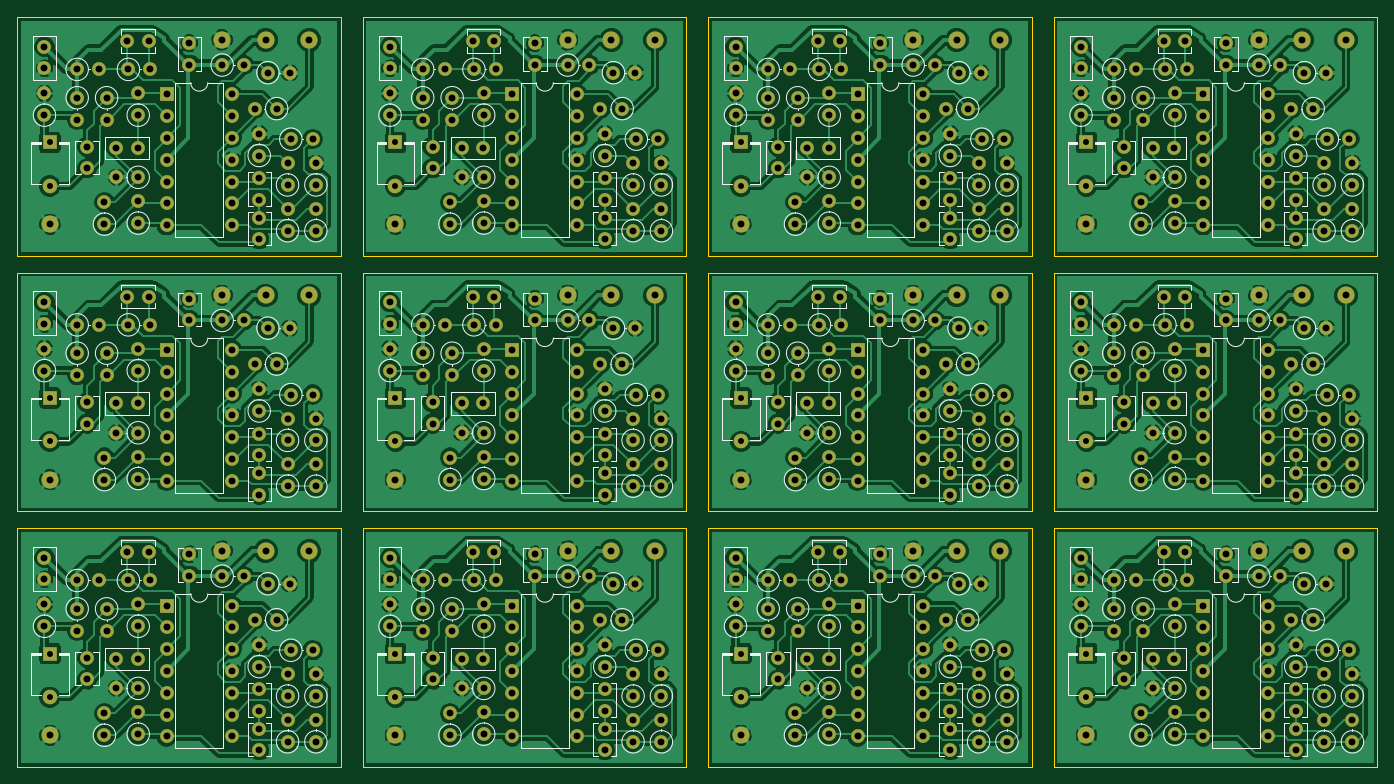
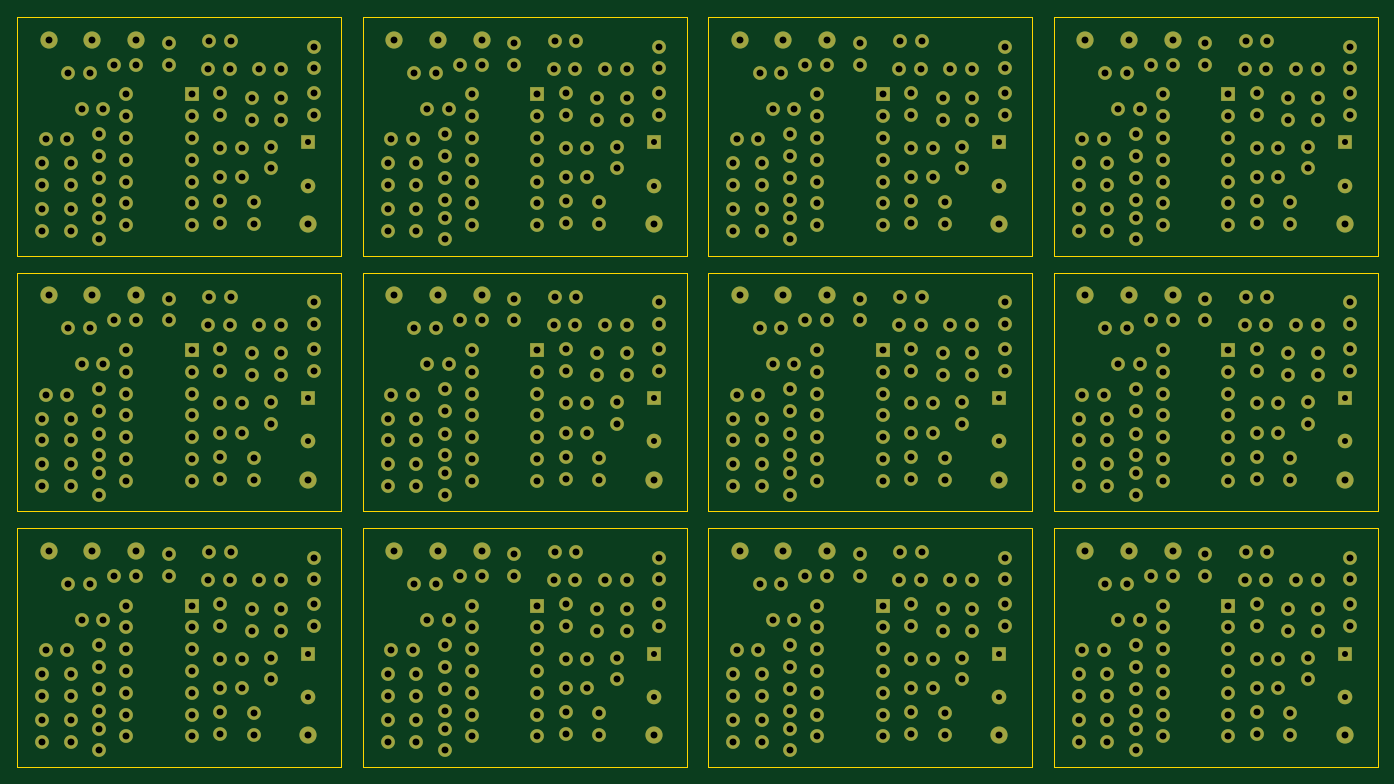
Circuit board: 10 layer files. Board 158.5 x 87.4 mm.
- bottom_copper: Vive_sensors_tr_2hp-B.Cu.gbr (23502 bytes)
- bottom_mask: Vive_sensors_tr_2hp-B.Mask.gbr (23496 bytes)
- paste: Vive_sensors_tr_2hp-B.Paste.gbr (296 bytes)
- bottom_silk: Vive_sensors_tr_2hp-B.SilkS.gbr (297 bytes)
- outline: Vive_sensors_tr_2hp-Edge.Cuts.gbr (2653 bytes)
- top_copper: Vive_sensors_tr_2hp-F.Cu.gbr (532006 bytes)
- top_mask: Vive_sensors_tr_2hp-F.Mask.gbr (23496 bytes)
- paste: Vive_sensors_tr_2hp-F.Paste.gbr (296 bytes)
- top_silk: Vive_sensors_tr_2hp-F.SilkS.gbr (59769 bytes)
- drill: Vive_sensors_tr_2hp.drl (13895 bytes)

=== bottom_copper: Vive_sensors_tr_2hp-B.Cu.gbr (23502 bytes, source omitted) ===
=== bottom_mask: Vive_sensors_tr_2hp-B.Mask.gbr (23496 bytes, source omitted) ===
=== paste: Vive_sensors_tr_2hp-B.Paste.gbr ===
G04 #@! TF.FileFunction,Paste,Bot*
%FSLAX46Y46*%
G04 Gerber Fmt 4.6, Leading zero omitted, Abs format (unit mm)*
G04 Created by KiCad (PCBNEW 4.0.6-e0-6349~53~ubuntu16.04.1) date Sat Mar 11 21:42:00 2017*
%MOMM*%
%LPD*%
G01*
G04 APERTURE LIST*
%ADD10C,0.100000*%
G04 APERTURE END LIST*
D10*
M02*

=== bottom_silk: Vive_sensors_tr_2hp-B.SilkS.gbr ===
G04 #@! TF.FileFunction,Legend,Bot*
%FSLAX46Y46*%
G04 Gerber Fmt 4.6, Leading zero omitted, Abs format (unit mm)*
G04 Created by KiCad (PCBNEW 4.0.6-e0-6349~53~ubuntu16.04.1) date Sat Mar 11 21:42:00 2017*
%MOMM*%
%LPD*%
G01*
G04 APERTURE LIST*
%ADD10C,0.100000*%
G04 APERTURE END LIST*
D10*
M02*

=== outline: Vive_sensors_tr_2hp-Edge.Cuts.gbr ===
G04 #@! TF.FileFunction,Profile,NP*
%FSLAX46Y46*%
G04 Gerber Fmt 4.6, Leading zero omitted, Abs format (unit mm)*
G04 Created by KiCad (PCBNEW 4.0.6-e0-6349~53~ubuntu16.04.1) date Sat Mar 11 21:42:00 2017*
%MOMM*%
%LPD*%
G01*
G04 APERTURE LIST*
%ADD10C,0.100000*%
G04 APERTURE END LIST*
D10*
X171190920Y-73266300D02*
X171190920Y-101079300D01*
X171190920Y-73266300D02*
X133471920Y-73266300D01*
X133471920Y-73266300D02*
X133471920Y-101079300D01*
X133471920Y-101079300D02*
X171190920Y-101079300D01*
X93215460Y-101079300D02*
X130934460Y-101079300D01*
X93215460Y-73266300D02*
X93215460Y-101079300D01*
X130934460Y-73266300D02*
X93215460Y-73266300D01*
X130934460Y-73266300D02*
X130934460Y-101079300D01*
X90678000Y-73266300D02*
X90678000Y-101079300D01*
X90678000Y-73266300D02*
X52959000Y-73266300D01*
X52959000Y-73266300D02*
X52959000Y-101079300D01*
X52959000Y-101079300D02*
X90678000Y-101079300D01*
X12700000Y-101079300D02*
X50419000Y-101079300D01*
X12700000Y-73266300D02*
X12700000Y-101079300D01*
X50419000Y-73266300D02*
X12700000Y-73266300D01*
X50419000Y-73266300D02*
X50419000Y-101079300D01*
X50419000Y-43479720D02*
X50419000Y-71292720D01*
X50419000Y-43479720D02*
X12700000Y-43479720D01*
X12700000Y-43479720D02*
X12700000Y-71292720D01*
X12700000Y-71292720D02*
X50419000Y-71292720D01*
X52959000Y-71292720D02*
X90678000Y-71292720D01*
X52959000Y-43479720D02*
X52959000Y-71292720D01*
X90678000Y-43479720D02*
X52959000Y-43479720D01*
X90678000Y-43479720D02*
X90678000Y-71292720D01*
X130934460Y-43479720D02*
X130934460Y-71292720D01*
X130934460Y-43479720D02*
X93215460Y-43479720D01*
X93215460Y-43479720D02*
X93215460Y-71292720D01*
X93215460Y-71292720D02*
X130934460Y-71292720D01*
X133471920Y-71292720D02*
X171190920Y-71292720D01*
X133471920Y-43479720D02*
X133471920Y-71292720D01*
X171190920Y-43479720D02*
X133471920Y-43479720D01*
X171190920Y-43479720D02*
X171190920Y-71292720D01*
X171190920Y-13716000D02*
X171190920Y-41529000D01*
X171190920Y-13716000D02*
X133471920Y-13716000D01*
X133471920Y-13716000D02*
X133471920Y-41529000D01*
X133471920Y-41529000D02*
X171190920Y-41529000D01*
X93215460Y-41529000D02*
X130934460Y-41529000D01*
X93215460Y-13716000D02*
X93215460Y-41529000D01*
X130934460Y-13716000D02*
X93215460Y-13716000D01*
X130934460Y-13716000D02*
X130934460Y-41529000D01*
X90678000Y-13716000D02*
X90678000Y-41529000D01*
X90678000Y-13716000D02*
X52959000Y-13716000D01*
X52959000Y-13716000D02*
X52959000Y-41529000D01*
X52959000Y-41529000D02*
X90678000Y-41529000D01*
X12700000Y-41529000D02*
X50419000Y-41529000D01*
X12700000Y-13716000D02*
X12700000Y-41529000D01*
X50419000Y-13716000D02*
X12700000Y-13716000D01*
X50419000Y-13716000D02*
X50419000Y-41529000D01*
M02*

=== top_copper: Vive_sensors_tr_2hp-F.Cu.gbr (532006 bytes, source omitted) ===
=== top_mask: Vive_sensors_tr_2hp-F.Mask.gbr (23496 bytes, source omitted) ===
=== paste: Vive_sensors_tr_2hp-F.Paste.gbr ===
G04 #@! TF.FileFunction,Paste,Top*
%FSLAX46Y46*%
G04 Gerber Fmt 4.6, Leading zero omitted, Abs format (unit mm)*
G04 Created by KiCad (PCBNEW 4.0.6-e0-6349~53~ubuntu16.04.1) date Sat Mar 11 21:42:00 2017*
%MOMM*%
%LPD*%
G01*
G04 APERTURE LIST*
%ADD10C,0.100000*%
G04 APERTURE END LIST*
D10*
M02*

=== top_silk: Vive_sensors_tr_2hp-F.SilkS.gbr (59769 bytes, source omitted) ===
=== drill: Vive_sensors_tr_2hp.drl (13895 bytes, source omitted) ===
